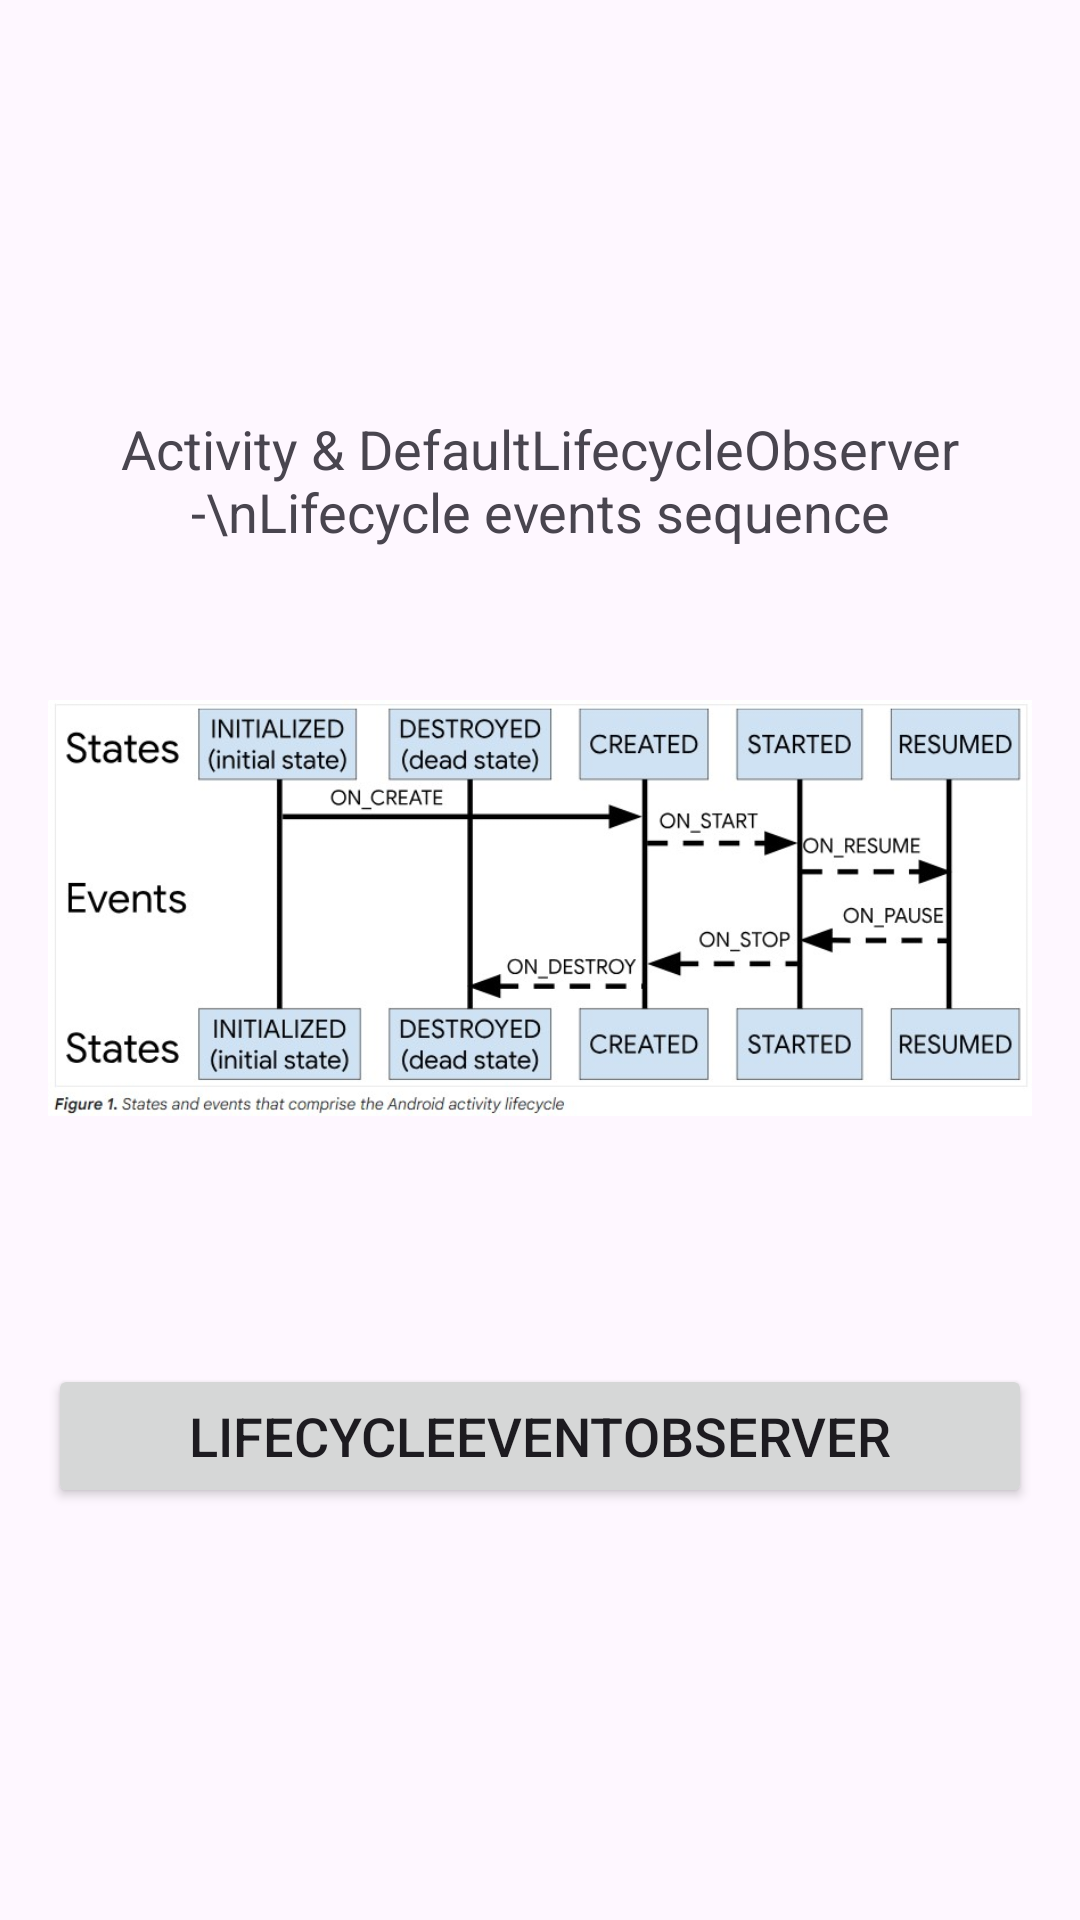

Reconstruct the res/layout file that produces this screen, plus the resources it refers to.
<!-- AndroidManifest.xml: application theme Theme.JetpackArchitectureComponents -->
<!-- res/layout/activity_default_life_cy_obs.xml -->
<?xml version="1.0" encoding="utf-8"?>
<androidx.constraintlayout.widget.ConstraintLayout xmlns:android="http://schemas.android.com/apk/res/android"
    xmlns:app="http://schemas.android.com/apk/res-auto"
    xmlns:tools="http://schemas.android.com/tools"
    android:layout_width="match_parent"
    android:layout_height="match_parent"
    tools:context=".A_lifeCyObs.c_defaultLifeCyObs.DefaultLifeCyObsActivity">

    <LinearLayout
        android:layout_width="match_parent"
        android:layout_height="wrap_content"
        app:layout_constraintBottom_toBottomOf="parent"
        app:layout_constraintEnd_toEndOf="parent"
        app:layout_constraintStart_toStartOf="parent"
        app:layout_constraintTop_toTopOf="parent"
        android:orientation="vertical"
        android:padding="@dimen/dim_16dp">

        <TextView
            android:layout_width="wrap_content"
            android:layout_height="wrap_content"
            android:textSize="18sp"
            android:gravity="center"
            android:layout_gravity="center_horizontal"
            android:text="Activity &amp; DefaultLifecycleObserver -\nLifecycle events sequence" />

        <ImageView
            android:layout_width="match_parent"
            android:layout_height="240dp"
            android:src="@drawable/lifecycle_states_events" />

        <Button
            android:layout_width="match_parent"
            android:layout_height="wrap_content"
            android:text="LifecycleEventObserver"
            android:textSize="18sp"
            android:gravity="center"
            android:layout_gravity="center"
            android:layout_marginTop="32dp"
            android:onClick="openLifeCyEventObsActivity"/>
    </LinearLayout>
</androidx.constraintlayout.widget.ConstraintLayout>
<!-- resources referenced by this layout -->
<resources>
  <dimen name="dim_16dp">16dp</dimen>
  <!-- drawable lifecycle_states_events: jpg bitmap (drawable, 71081 bytes) -->
  <style name="Theme.JetpackArchitectureComponents" parent="Base.Theme.JetpackArchitectureComponents" />
  <style name="Base.Theme.JetpackArchitectureComponents" parent="Theme.Material3.DayNight.NoActionBar">
          
          
      </style>
</resources>
